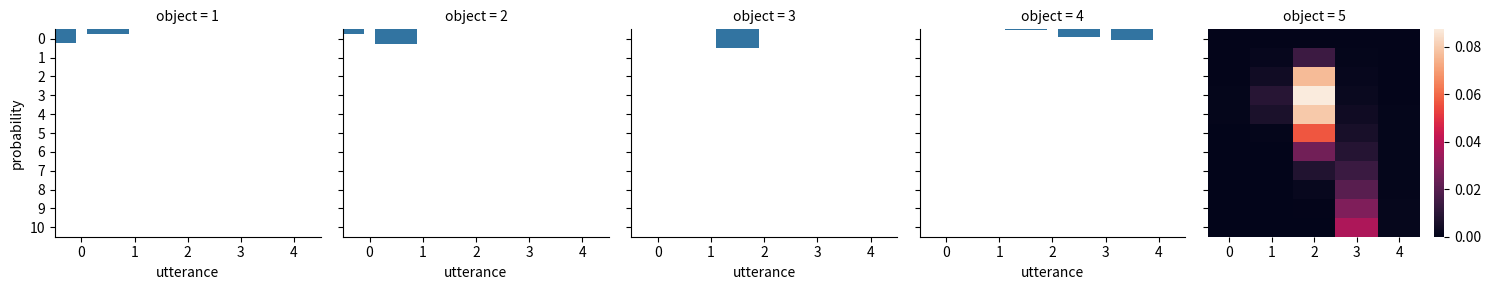

Write the Python code that produced this figure.
import numpy as np
import seaborn as sns
import pandas as pd
import matplotlib.pyplot as plt

##################################################
## helper functions
##################################################

def softmax(x, axis=1):
    """
    Softmax function in numpy
    Parameters
    ----------
    x: array
        An array with any dimensionality
    axis: int
        The axis along which to apply the softmax
    Returns
    -------
    array
        Same shape as x
    """
    e_x = np.exp(x - np.max(x, axis, keepdims=True))
    return e_x / e_x.sum(axis=axis, keepdims=True)


def normalize(arr, axis=1):
    """
    Normalize arr along axis
    """
    return arr / arr.sum(axis, keepdims=True)

##################################################
## model parameters
##################################################

alpha        = 10
phi          = 0.99
social_value = 1.25

##################################################
## RSA model set up
##################################################

states     = [1,2,3,4,5]
utterances = ["terrible","bad","okay","good","amazing"]

semantic_meaning = np.array(
    [[.95 ,.85 ,.02 ,.02,.02],    # terrible
     [.85 ,.95 ,.02 ,.02,.02],    # bad
     [.02 ,.25 ,.95 ,.65,.35],    # okay
     [.02 ,.05 ,.55 ,.95,.93],    # good
     [.02 ,.02 ,.02 ,.65,.95]]    # amazing
)

##################################################
## RSA speaker with politeness
##################################################

def RSA_polite_speaker(alpha, phi, social_value):
    """
    predictions of an RSA model with politeness (speaker part)
    (following: http://www.problang.org/chapters/09-politeness.html)
    Parameters
    ----------
    alpha: float
        Optimality parameter
    phi: float
        Relative weight of epistemic utility component
    social_value: float
        Social value factor (how much more "socially valuable" is one more star?)
    Returns
    -------
    array
        probability that speaker chooses utterance for each state
    """
    literal_listener   = normalize(semantic_meaning)
    epistemic_utility  = np.log(np.transpose(literal_listener))
    social_utility     = np.sum(literal_listener * np.array([states]) * social_value, axis=1)
    util_speaker       = phi * epistemic_utility + (1-phi) * social_utility
    pragmatic_speaker  = softmax(alpha * util_speaker)
    return(pragmatic_speaker)

RSA_speaker_predictions = RSA_polite_speaker(alpha, phi, social_value)

speaker  = pd.DataFrame(data    = RSA_speaker_predictions,
                        index   = states,
                        columns = utterances)
speaker['object'] = speaker.index

print(speaker.round(2))

speaker_long = speaker.melt(id_vars      = "object",
                            var_name     = "utterance",
                            value_name   = "probability",
                            ignore_index = False)
speaker_plot = sns.FacetGrid(speaker_long, col="object")
speaker_plot.map(sns.barplot, "utterance", "probability")
plt.show()

# Exercises:
# - Change the call to the speaker to make it so that it only cares about making the listener feel good.
# - Change the call to the speaker to make it so that it cares about both making the listener feel good and conveying information.
# - Change the value of the social_value and examine the results.

##################################################
## pragmatic listener infers politeness level
##################################################

# which phi-values to consider
phi_marks     = np.linspace(start=0, stop=1, num=11)
phi_prior_flt = np.array([1,1,1,1,1,1,1,1,1,1,1])   # flat
phi_prior_bsd = np.array([1,2,3,4,5,6,7,8,9,10,11]) # biased towards politeness

def RSA_polite_listener(alpha, phi_prior, social_value):
    """
    predictions of an RSA model with politeness (listener part)
    (following: http://www.problang.org/chapters/09-politeness.html)
    Parameters
    ----------
    alpha: float
        Optimality parameter
    phi_priors: float
        Prior over degree of politeness (phi-parameter)
    social_value: float
        Social value factor (how much more "socially valuable" is one more star?)
    Returns
    -------
    array
         for each message: listener posterior over state-phi pairs
    """
    phi_prior = phi_prior / np.sum(phi_prior) # make sure priors are normalized
    posterior = np.zeros((len(phi_marks), len(utterances),len(states)))
    for i in range(len(phi_marks)):
        pragmatic_speaker  = RSA_polite_speaker(alpha, phi_marks[i], social_value)
        posterior[i,:,:]   = np.transpose(pragmatic_speaker) * phi_prior[i]
    return(normalize(posterior, axis=(0,1)))

RSA_listener_predictions = RSA_polite_listener(alpha, phi_prior_flt, social_value)

print("listener posterior over states after hearing 'amazing':\n",
      np.sum(RSA_listener_predictions[:,:,4], axis=0))

# TODO: why are the values numerically slightly off wrt to the WebPPL implementation?
# TODO: cast the 3D array into DataFrame for plotting

iterables=[phi_marks, utterances, states]
index = pd.MultiIndex.from_product(iterables, names=['phi','utterance','state'])

listener = pd.DataFrame(RSA_listener_predictions.reshape(RSA_listener_predictions.size, 1),
                        index=index)
listener = listener.reset_index()

##################################################
## plotting the results
##################################################

def plot_listener(utterance_index):
    print("plotting listener posterior for utterance:", utterances[utterance_index])
    predictions = RSA_listener_predictions[:,utterance_index,:]
    sns.heatmap(predictions)
    plt.show()

plot_listener(3)

# Exercises:
# 1. Use the plotting function for different indeces (0-4). What is plotted here?
#    What's on the x-axis, the y-axis, and what do the colors mean?
# 2. Plot the results for the utterance "good". Describe the result in your own words.
#    Comment on whether this makes sense to you, i.e., is the result an intuitive / natural
#    interpretation of such an utterance (in the context we assume here)?